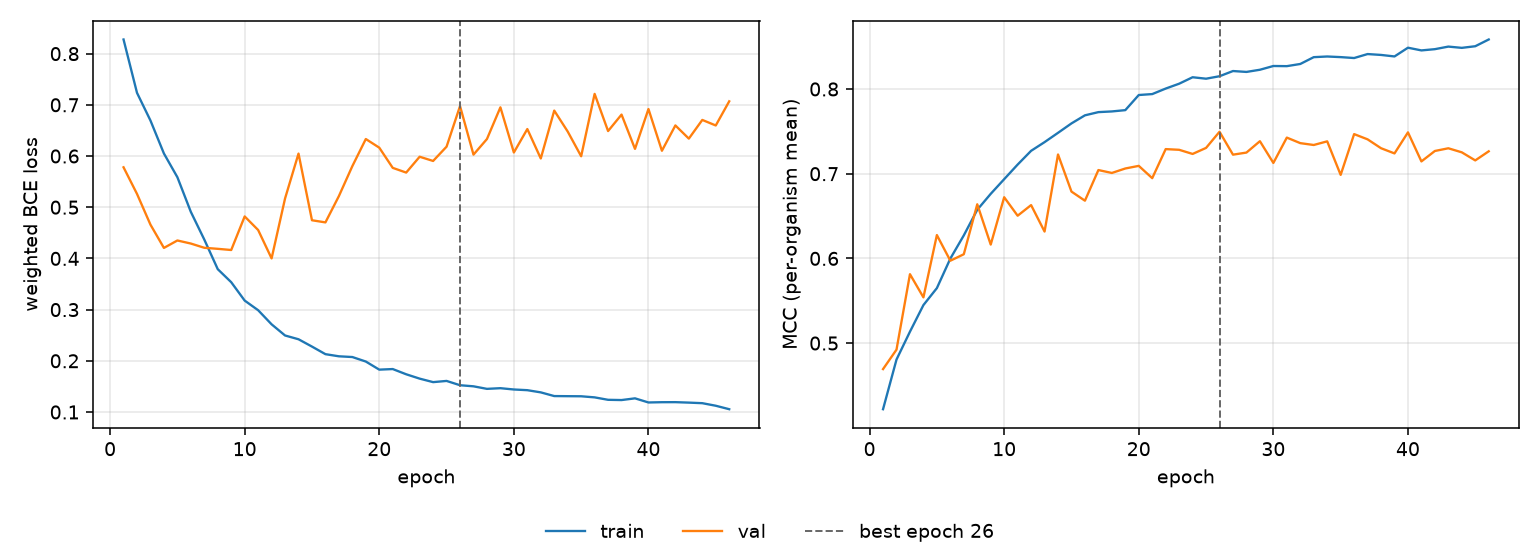

Source data for this figure (header and first rows):
epoch, tr_loss, vl_loss, tr_mcc, vl_mcc, is_best
1, 0.8276, 0.578, 0.4219, 0.4693, False
2, 0.7234, 0.526, 0.4806, 0.4923, False
3, 0.6693, 0.4659, 0.5135, 0.5813, False
4, 0.6049, 0.4205, 0.5449, 0.554, False
5, 0.5586, 0.435, 0.5649, 0.6275, False
6, 0.4909, 0.429, 0.5998, 0.5973, False
7, 0.4368, 0.4208, 0.6272, 0.6049, False
8, 0.379, 0.4187, 0.6574, 0.6639, False
9, 0.3535, 0.4164, 0.6762, 0.6163, False
10, 0.3176, 0.482, 0.6935, 0.6722, False
11, 0.2988, 0.4555, 0.7108, 0.6504, False
12, 0.2713, 0.4, 0.727, 0.6629, False
13, 0.2494, 0.5171, 0.7373, 0.6317, False
14, 0.2421, 0.6048, 0.7482, 0.7227, False
15, 0.2278, 0.4745, 0.7594, 0.6789, False
16, 0.213, 0.4703, 0.7689, 0.6681, False
17, 0.2088, 0.5218, 0.7727, 0.7043, False
18, 0.2074, 0.5803, 0.7735, 0.7009, False
19, 0.1986, 0.6332, 0.775, 0.7061, False
20, 0.1827, 0.6163, 0.7929, 0.7092, False
21, 0.1839, 0.5769, 0.794, 0.6947, False
22, 0.1737, 0.5677, 0.8005, 0.729, False
23, 0.1652, 0.5986, 0.8062, 0.7282, False
24, 0.1583, 0.5903, 0.8139, 0.7233, False
25, 0.1607, 0.6182, 0.8122, 0.7305, False
26, 0.1523, 0.6976, 0.8151, 0.7495, True
27, 0.1502, 0.6027, 0.8212, 0.7225, False
28, 0.1452, 0.6332, 0.8202, 0.7249, False
29, 0.1465, 0.6951, 0.8227, 0.7384, False
30, 0.144, 0.6069, 0.8271, 0.7127, False
31, 0.1426, 0.6527, 0.827, 0.7426, False
32, 0.1383, 0.5952, 0.8295, 0.7361, False
33, 0.1311, 0.6887, 0.8376, 0.7339, False
34, 0.1309, 0.6478, 0.8384, 0.7382, False
35, 0.1307, 0.5995, 0.8376, 0.6986, False
36, 0.1286, 0.7214, 0.8366, 0.7467, False
37, 0.1238, 0.6488, 0.8412, 0.7406, False
38, 0.1233, 0.6809, 0.8402, 0.7301, False
39, 0.1267, 0.6139, 0.8384, 0.7239, False
40, 0.1186, 0.6918, 0.8487, 0.7488, False
41, 0.1191, 0.6103, 0.8456, 0.7145, False
42, 0.1192, 0.6597, 0.847, 0.7268, False
43, 0.1183, 0.634, 0.8501, 0.73, False
44, 0.1172, 0.6705, 0.8486, 0.7252, False
45, 0.1122, 0.6597, 0.8505, 0.7157, False
46, 0.1055, 0.7068, 0.8585, 0.7264, False
